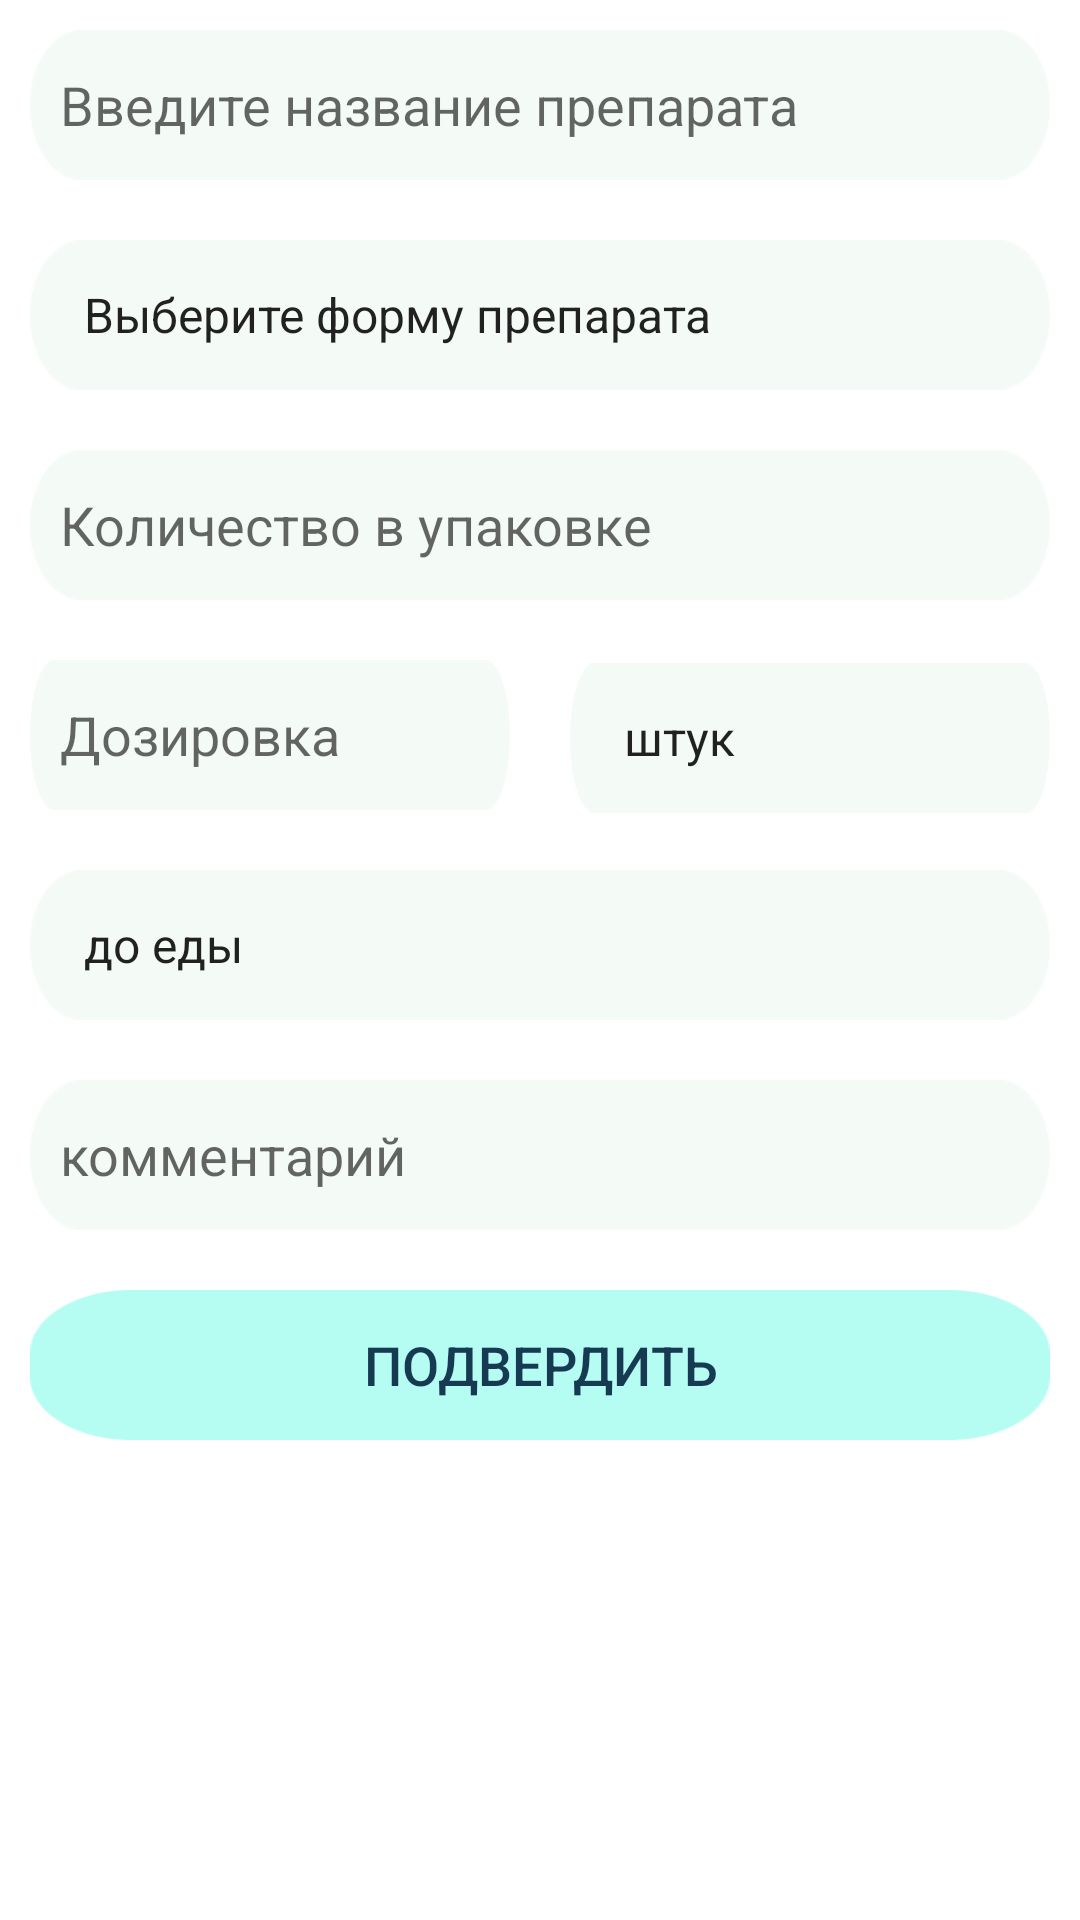

The Android layout XML behind this screen, and the referenced resources:
<!-- AndroidManifest.xml: application theme Theme.PillMeApplication -->
<!-- res/layout/fragment_1.xml -->
<?xml version="1.0" encoding="utf-8"?>
<LinearLayout xmlns:android="http://schemas.android.com/apk/res/android"
    xmlns:app="http://schemas.android.com/apk/res-auto"
    xmlns:tools="http://schemas.android.com/tools"
    android:layout_width="match_parent"
    android:layout_height="match_parent"
    android:orientation="vertical"
    tools:context=".addPill.fragments.FragmentOne">

    <EditText
        android:id="@+id/etPillName"
        android:layout_width="match_parent"
        android:layout_height="50dp"
        android:ems="10"
        android:inputType="textPersonName"
        android:textColor="@color/black"
        android:hint="Введите название препарата"
        android:textSize="18sp"
        android:padding="10dp"
        android:background="@drawable/et_add_pill"
        android:layout_marginStart="10dp"
        android:layout_marginEnd="10dp"
        android:layout_marginTop="10dp"
        android:layout_marginBottom="10dp"/>
    <Spinner
        android:id="@+id/etPillForm"
        android:layout_width="match_parent"
        android:layout_height="50dp"
        android:entries="@array/pillForm"
        android:ems="10"
        android:inputType="textPersonName"
        android:textColor="@color/black"
        android:textSize="18sp"
        android:padding="10dp"
        android:background="@drawable/et_add_pill"
        android:layout_marginStart="10dp"
        android:layout_marginEnd="10dp"
        android:layout_marginTop="10dp"
        android:layout_marginBottom="10dp"
        />

    <EditText
        android:id="@+id/etPillNum"
        android:layout_width="match_parent"
        android:layout_height="50dp"
        android:ems="10"
        android:inputType="textPersonName"
        android:textColor="@color/black"
        android:hint="Количество в упаковке"
        android:textSize="18sp"
        android:padding="10dp"
        android:background="@drawable/et_add_pill"
        android:layout_marginStart="10dp"
        android:layout_marginEnd="10dp"
        android:layout_marginTop="10dp"
        android:layout_marginBottom="10dp"/>


    <LinearLayout
        android:layout_width="match_parent"
        android:layout_height="wrap_content"
        android:orientation="horizontal">

        <EditText
            android:id="@+id/etPillDose"
            android:layout_width="match_parent"
            android:layout_height="50dp"
            android:ems="10"
            android:inputType="textPersonName"
            android:textColor="@color/black"
            android:hint="Дозировка"
            android:layout_weight="1"
            android:textSize="18sp"
            android:padding="10dp"
            android:background="@drawable/et_add_pill"
            android:layout_marginStart="10dp"
            android:layout_marginEnd="10dp"
            android:layout_marginTop="10dp"
            android:layout_marginBottom="10dp"/>

        <Spinner
            android:id="@+id/etDoseMean"
            android:layout_width="match_parent"
            android:layout_height="50dp"
            android:entries="@array/pillDoseMean"
            android:ems="10"
            android:layout_weight="1"
            android:inputType="textPersonName"
            android:textColor="@color/black"
            android:textSize="18sp"
            android:padding="10dp"
            android:background="@drawable/et_add_pill"
            android:layout_marginStart="10dp"
            android:layout_marginEnd="10dp"
            android:layout_marginTop="10dp"
            android:layout_marginBottom="10dp"
            />


    </LinearLayout>


    <Spinner
        android:id="@+id/etPillEatMean"
        android:layout_width="match_parent"
        android:layout_height="50dp"
        android:entries="@array/pillEatMean"
        android:ems="10"
        android:inputType="textPersonName"
        android:textColor="@color/black"
        android:textSize="18sp"
        android:padding="10dp"
        android:background="@drawable/et_add_pill"
        android:layout_marginStart="10dp"
        android:layout_marginEnd="10dp"
        android:layout_marginTop="10dp"
        android:layout_marginBottom="10dp"
        />
    <EditText
        android:id="@+id/etPillComment"
        android:layout_width="match_parent"
        android:layout_height="50dp"
        android:ems="10"
        android:inputType="textPersonName"
        android:textColor="@color/black"
        android:hint="комментарий"
        android:textSize="18sp"
        android:padding="10dp"
        android:background="@drawable/et_add_pill"
        android:layout_marginStart="10dp"
        android:layout_marginEnd="10dp"
        android:layout_marginTop="10dp"
        android:layout_marginBottom="10dp"/>


    <androidx.appcompat.widget.AppCompatButton
        android:id="@+id/btnContinueAddPill1"
        android:layout_width="match_parent"
        android:layout_height="50dp"
        android:background="@drawable/btn_ass_pill_variant"
        android:text="Подвердить"
        android:textColor="@color/blue2"
        android:textSize="18sp"
        android:layout_marginLeft="10dp"
        android:layout_marginTop="10dp"
        android:layout_marginRight="10dp"
        android:layout_marginBottom="10dp"/>
</LinearLayout>
<!-- resources referenced by this layout -->
<resources>
  <string-array name="pillDoseMean">
          <item>штук</item>
          <item>мл</item>
          <item>г</item>
          <item>Другое</item>
      </string-array>
  <string-array name="pillEatMean">
          <item>до еды</item>
          <item>после еды</item>
          <item>не имеет значения</item>
      </string-array>
  <string-array name="pillForm">
          <item>Выберите форму препарата</item>
          <item>Таблетки</item>
          <item>Драже</item>
          <item>Микстура</item>
          <item>Раствор для инъекции</item>
          <item>Другое</item>
      </string-array>
  <color name="black">#FF000000</color>
  <color name="blue2">#163A52</color>
  <!-- drawable btn_ass_pill_variant: png bitmap (drawable, 2039 bytes) -->
  <!-- drawable et_add_pill: png bitmap (drawable, 1009 bytes) -->
  <style name="Theme.PillMeApplication" parent="Theme.MaterialComponents.DayNight.DarkActionBar">
          
          <item name="colorPrimary">@color/teal</item>
          <item name="colorPrimaryVariant">@color/blue0</item>
          <item name="colorOnPrimary">@color/white1</item>
          
          <item name="colorSecondary">@color/teal_200</item>
          <item name="colorSecondaryVariant">@color/teal</item>
          <item name="colorOnSecondary">@color/black</item>
          
          <item name="android:statusBarColor">@color/blue0</item>
          
      </style>
  <color name="teal">#2BAC9B</color>
  <color name="blue0">#86D4C9</color>
  <color name="white1">#F4FAF6</color>
  <color name="teal_200">#FF03DAC5</color>
</resources>
